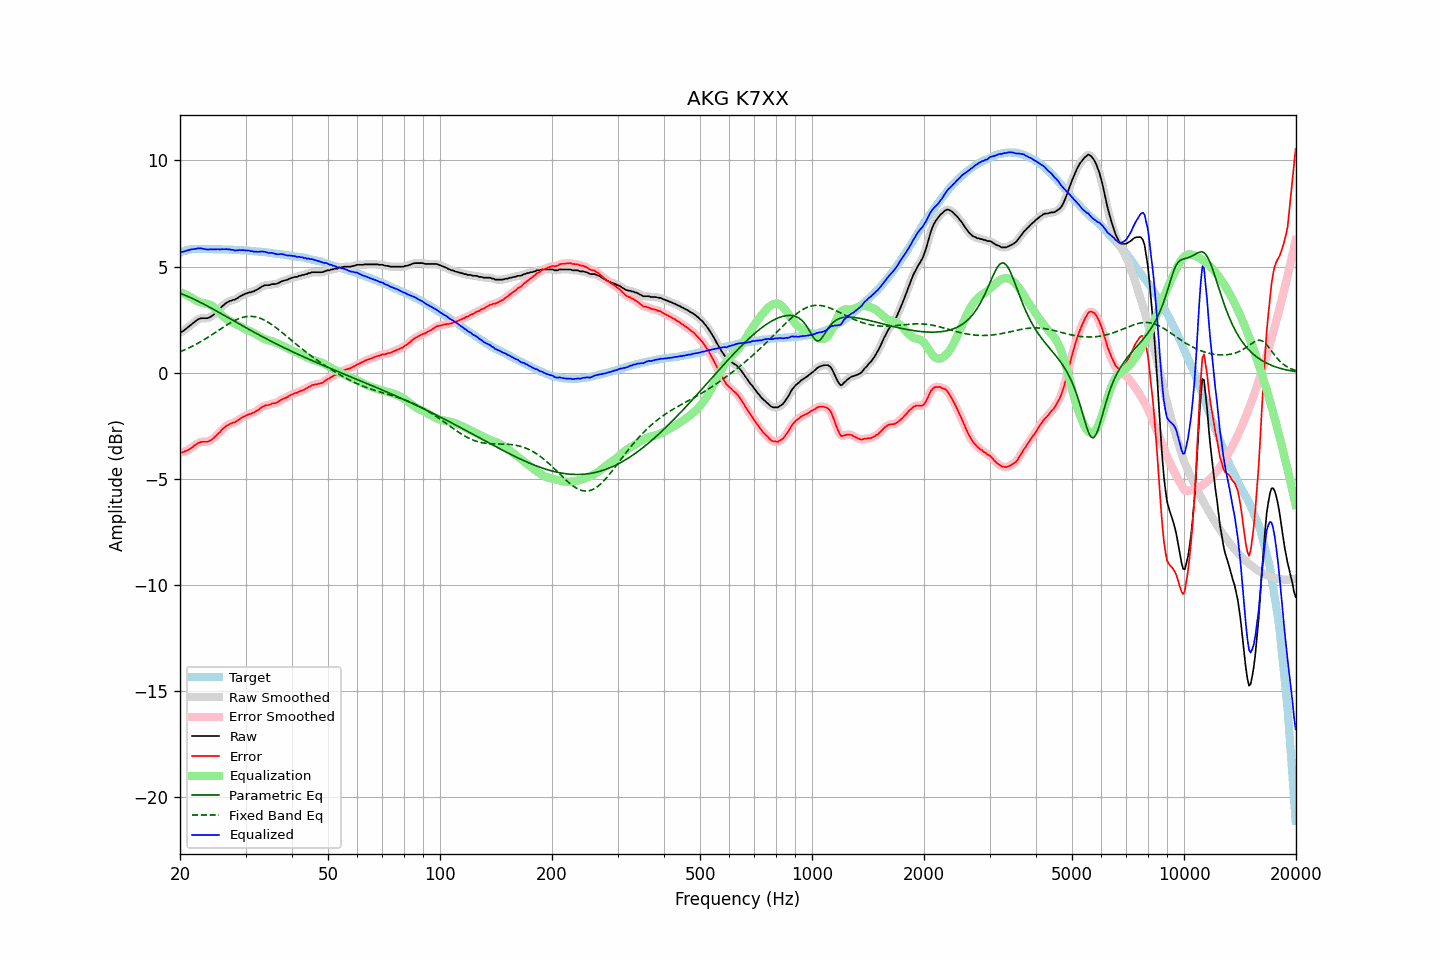

The file beside this chart, header and first rows:
frequency, raw, error, smoothed, error_smoothed, equalization, parametric_eq, fixed_band_eq, equalized_raw, equalized_smoothed, target
20.00, 1.89, -3.76, 1.89, -3.77, 3.80, 3.74, 0.98, 5.69, 5.68, 5.65
20.20, 1.92, -3.76, 1.92, -3.76, 3.77, 3.71, 1.01, 5.69, 5.69, 5.68
20.40, 1.96, -3.75, 1.97, -3.74, 3.73, 3.68, 1.04, 5.69, 5.70, 5.71
20.61, 2.02, -3.71, 2.02, -3.72, 3.70, 3.65, 1.08, 5.72, 5.72, 5.73
20.81, 2.08, -3.68, 2.08, -3.69, 3.66, 3.62, 1.11, 5.74, 5.74, 5.76
21.02, 2.14, -3.65, 2.14, -3.65, 3.63, 3.59, 1.14, 5.77, 5.77, 5.79
21.23, 2.20, -3.60, 2.20, -3.60, 3.59, 3.55, 1.18, 5.79, 5.79, 5.80
21.44, 2.26, -3.55, 2.26, -3.55, 3.55, 3.52, 1.22, 5.81, 5.81, 5.81
21.66, 2.32, -3.50, 2.32, -3.50, 3.49, 3.48, 1.26, 5.81, 5.81, 5.82
21.87, 2.38, -3.44, 2.38, -3.44, 3.44, 3.45, 1.29, 5.82, 5.83, 5.82
22.09, 2.44, -3.39, 2.44, -3.39, 3.39, 3.41, 1.33, 5.84, 5.84, 5.83
22.31, 2.50, -3.33, 2.50, -3.34, 3.35, 3.38, 1.38, 5.85, 5.85, 5.83
22.54, 2.53, -3.30, 2.53, -3.30, 3.32, 3.34, 1.42, 5.85, 5.85, 5.83
22.76, 2.56, -3.27, 2.55, -3.27, 3.30, 3.30, 1.46, 5.86, 5.85, 5.83
22.99, 2.56, -3.26, 2.56, -3.26, 3.28, 3.26, 1.51, 5.84, 5.84, 5.82
23.22, 2.56, -3.26, 2.56, -3.26, 3.27, 3.22, 1.55, 5.83, 5.83, 5.82
23.45, 2.56, -3.26, 2.56, -3.26, 3.25, 3.18, 1.60, 5.81, 5.81, 5.82
23.69, 2.56, -3.26, 2.57, -3.25, 3.24, 3.14, 1.65, 5.80, 5.81, 5.82
23.92, 2.59, -3.23, 2.59, -3.23, 3.21, 3.10, 1.69, 5.80, 5.80, 5.82
24.16, 2.63, -3.19, 2.63, -3.20, 3.18, 3.06, 1.74, 5.81, 5.81, 5.82
24.40, 2.67, -3.15, 2.67, -3.15, 3.14, 3.02, 1.79, 5.81, 5.81, 5.82
24.65, 2.73, -3.08, 2.73, -3.09, 3.08, 2.97, 1.84, 5.81, 5.81, 5.81
24.89, 2.79, -3.02, 2.80, -3.02, 3.02, 2.93, 1.89, 5.81, 5.81, 5.81
25.14, 2.87, -2.94, 2.87, -2.94, 2.94, 2.89, 1.94, 5.81, 5.81, 5.81
25.39, 2.95, -2.86, 2.95, -2.87, 2.86, 2.85, 1.99, 5.82, 5.81, 5.81
25.65, 3.01, -2.80, 3.02, -2.79, 2.79, 2.80, 2.04, 5.80, 5.81, 5.81
25.91, 3.11, -2.69, 3.10, -2.71, 2.71, 2.76, 2.09, 5.82, 5.81, 5.80
26.16, 3.17, -2.63, 3.17, -2.63, 2.64, 2.72, 2.14, 5.81, 5.81, 5.80
26.43, 3.24, -2.56, 3.24, -2.56, 2.58, 2.67, 2.19, 5.82, 5.82, 5.80
26.69, 3.30, -2.50, 3.29, -2.51, 2.52, 2.63, 2.24, 5.82, 5.82, 5.80
26.96, 3.33, -2.47, 3.34, -2.46, 2.47, 2.59, 2.29, 5.80, 5.81, 5.80
27.23, 3.38, -2.41, 3.37, -2.42, 2.43, 2.54, 2.33, 5.81, 5.80, 5.79
27.50, 3.39, -2.40, 3.40, -2.39, 2.39, 2.50, 2.37, 5.78, 5.79, 5.79
27.77, 3.43, -2.35, 3.42, -2.36, 2.36, 2.46, 2.42, 5.79, 5.78, 5.78
28.05, 3.43, -2.35, 3.44, -2.34, 2.32, 2.41, 2.45, 5.75, 5.76, 5.78
28.33, 3.48, -2.29, 3.48, -2.29, 2.28, 2.37, 2.49, 5.76, 5.76, 5.77
28.62, 3.52, -2.25, 3.52, -2.25, 2.24, 2.33, 2.52, 5.76, 5.76, 5.77
28.90, 3.58, -2.19, 3.57, -2.20, 2.20, 2.29, 2.55, 5.78, 5.77, 5.77
29.19, 3.61, -2.15, 3.62, -2.15, 2.16, 2.24, 2.58, 5.77, 5.77, 5.76
29.48, 3.66, -2.10, 3.66, -2.10, 2.11, 2.20, 2.60, 5.77, 5.77, 5.76
29.78, 3.69, -2.06, 3.69, -2.07, 2.07, 2.16, 2.62, 5.76, 5.76, 5.75
30.08, 3.72, -2.03, 3.73, -2.03, 2.04, 2.11, 2.64, 5.76, 5.76, 5.75
30.38, 3.75, -1.99, 3.75, -2.00, 2.00, 2.07, 2.65, 5.75, 5.75, 5.74
30.68, 3.78, -1.96, 3.77, -1.97, 1.97, 2.03, 2.65, 5.75, 5.74, 5.74
30.99, 3.78, -1.95, 3.79, -1.94, 1.94, 1.99, 2.65, 5.72, 5.73, 5.73
31.30, 3.82, -1.90, 3.81, -1.91, 1.91, 1.95, 2.65, 5.73, 5.72, 5.72
31.61, 3.83, -1.89, 3.84, -1.88, 1.87, 1.90, 2.64, 5.70, 5.71, 5.72
31.93, 3.88, -1.83, 3.87, -1.84, 1.82, 1.86, 2.63, 5.70, 5.70, 5.71
32.24, 3.91, -1.79, 3.91, -1.79, 1.78, 1.82, 2.61, 5.69, 5.69, 5.70
32.57, 3.96, -1.74, 3.96, -1.73, 1.73, 1.78, 2.58, 5.69, 5.70, 5.70
32.89, 4.01, -1.68, 4.01, -1.68, 1.69, 1.74, 2.56, 5.70, 5.70, 5.69
33.22, 4.06, -1.62, 4.06, -1.63, 1.65, 1.70, 2.53, 5.71, 5.70, 5.68
33.55, 4.09, -1.59, 4.09, -1.59, 1.61, 1.66, 2.49, 5.70, 5.70, 5.68
33.89, 4.12, -1.55, 4.11, -1.56, 1.57, 1.62, 2.45, 5.69, 5.68, 5.67
34.23, 4.12, -1.54, 4.12, -1.54, 1.54, 1.58, 2.41, 5.66, 5.66, 5.66
34.57, 4.12, -1.53, 4.13, -1.52, 1.52, 1.54, 2.37, 5.64, 5.65, 5.65
34.92, 4.13, -1.51, 4.14, -1.50, 1.50, 1.50, 2.32, 5.63, 5.64, 5.64
35.27, 4.17, -1.46, 4.16, -1.48, 1.48, 1.46, 2.27, 5.65, 5.63, 5.63
35.62, 4.17, -1.45, 4.17, -1.46, 1.46, 1.43, 2.21, 5.63, 5.62, 5.62
35.97, 4.17, -1.44, 4.18, -1.44, 1.43, 1.39, 2.16, 5.60, 5.61, 5.61
... 635 more rows
